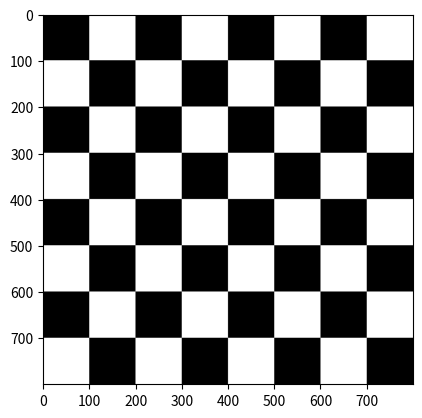

Here is the Python script that generated this plot:
import numpy as np  
import matplotlib.pyplot as plt  

def crtanje(kvadrat, redovi, stupci):
    crne = np.zeros((kvadrat, kvadrat))
    bijele = np.ones((kvadrat, kvadrat)) * 255
    
    red1 = np.hstack([crne, bijele] * (stupci // 2))  
    if stupci % 2 != 0: 
        red1 = np.hstack([red1, crne])
    
    red2 = np.hstack([bijele, crne] * (stupci // 2)) 
    if stupci % 2 != 0: 
        red2 = np.hstack([red2, bijele])

    polje = np.vstack([red1, red2] * (redovi // 2))  
    if redovi % 2 != 0:  
        polje = np.vstack([polje, red1])
    return polje  
  
img = crtanje(100, 8, 8)

plt.imshow(img, cmap='gray', vmin=0, vmax=255)  
plt.show() 
